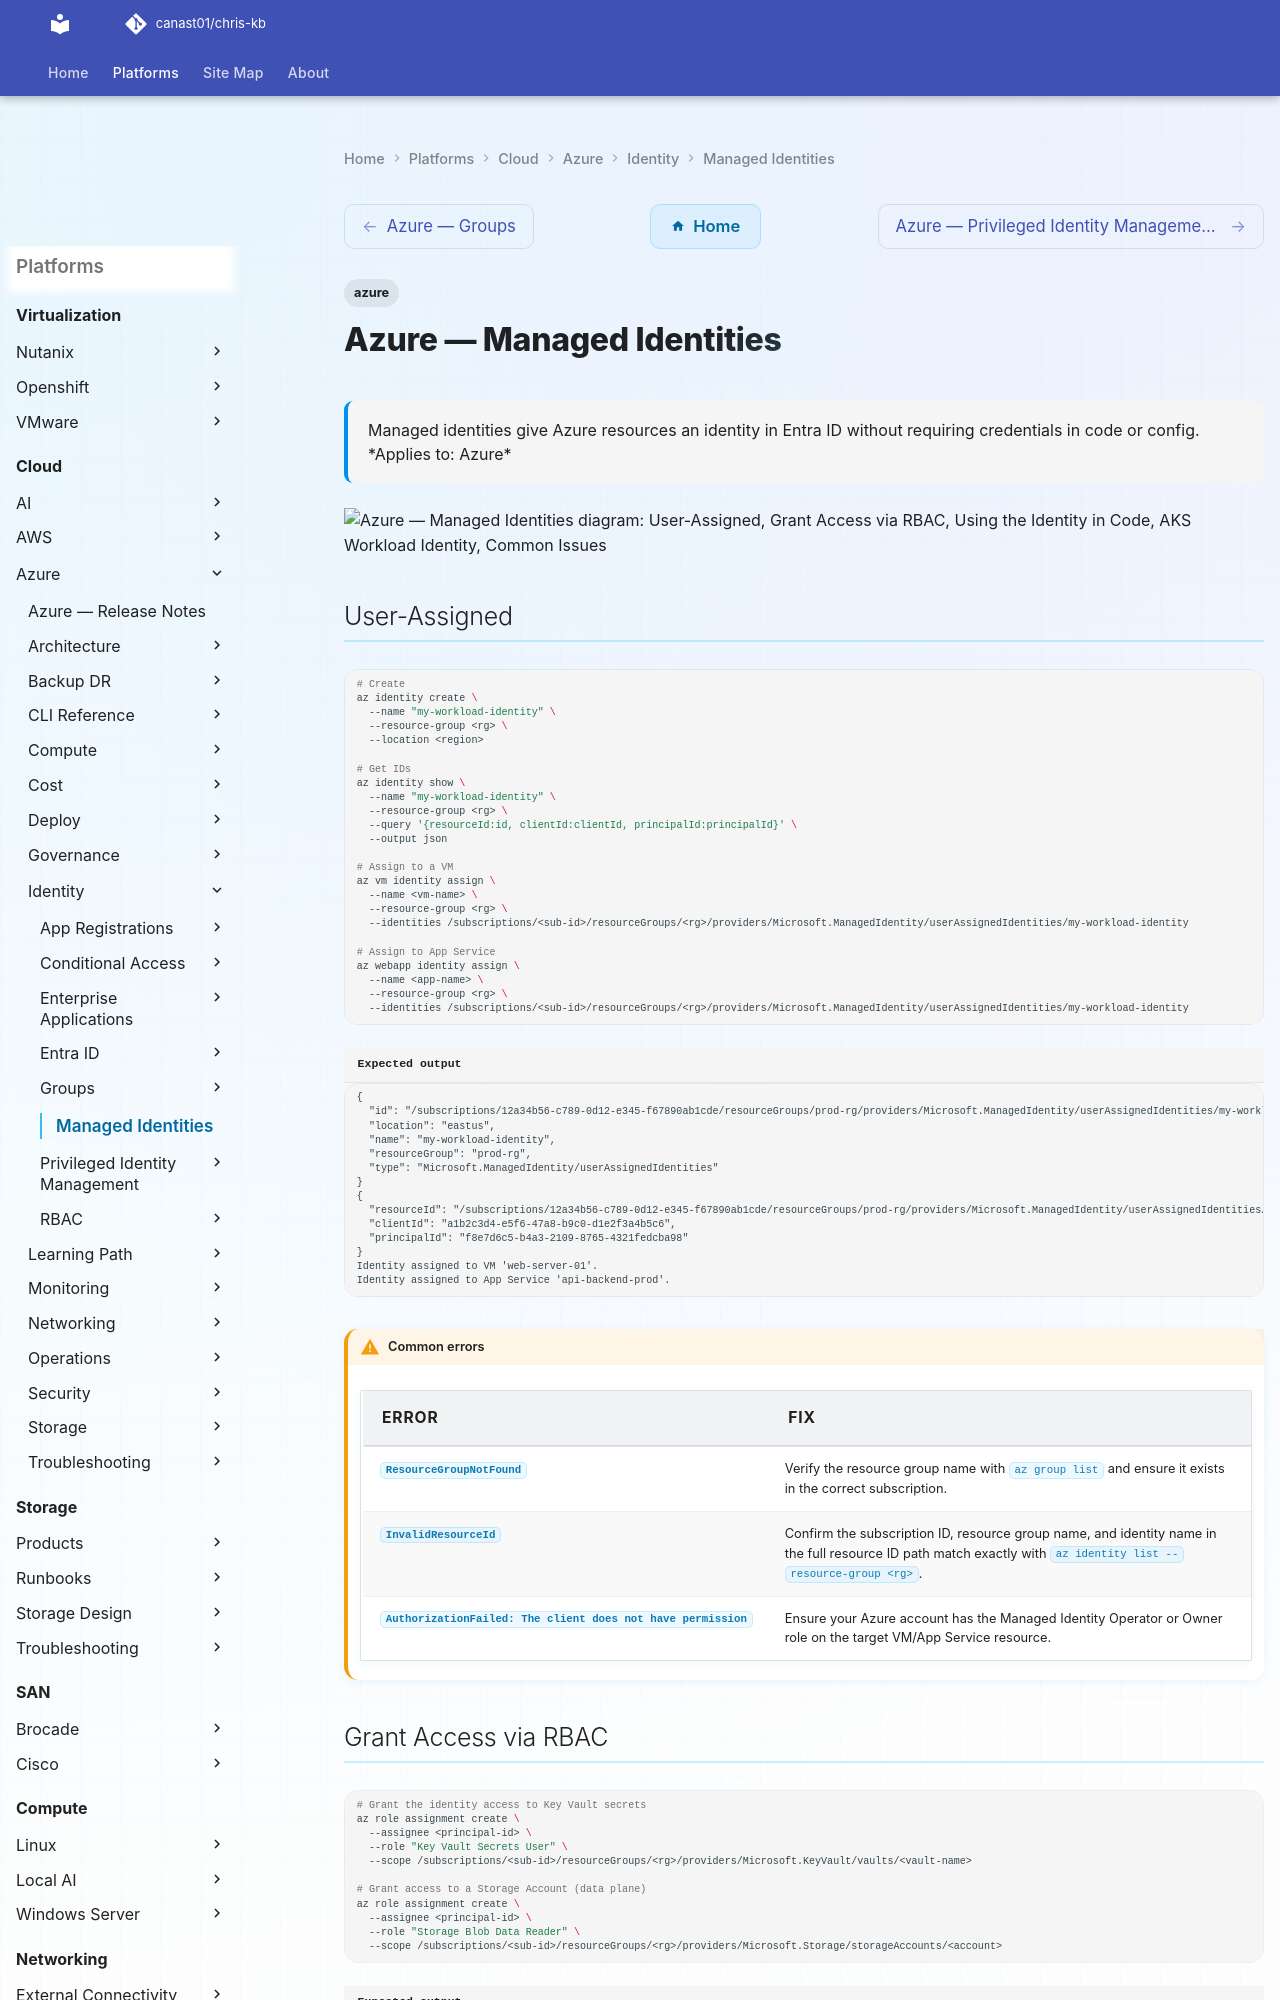

repository: canast01/chris-kb · page: cloud/azure/identity/managed-identities/index.html · generator: mkdocs

---
tags:
  - azure
description: "Managed identities give Azure resources an identity in Entra ID without requiring credentials in code or config."
---
# Azure — Managed Identities

<div class="kb-summary">
Managed identities give Azure resources an identity in Entra ID without requiring credentials in code or config.

*Applies to: Azure*
</div>

```d2
direction: down

userassigned: "User-Assigned" {shape: rectangle}
grant_access_via_rbac: "Grant Access via RBAC" {shape: rectangle}
using_the_identity_in_code: "Using the Identity in Code" {shape: rectangle}
aks_workload_identity: "AKS Workload Identity" {shape: rectangle}
common_issues: "Common Issues" {shape: rectangle}

userassigned -> grant_access_via_rbac: uses
grant_access_via_rbac -> using_the_identity_in_code: uses
using_the_identity_in_code -> aks_workload_identity: uses
aks_workload_identity -> common_issues: uses
```

## User-Assigned

```bash
# Create
az identity create \
  --name "my-workload-identity" \
  --resource-group <rg> \
  --location <region>

# Get IDs
az identity show \
  --name "my-workload-identity" \
  --resource-group <rg> \
  --query '{resourceId:id, clientId:clientId, principalId:principalId}' \
  --output json

# Assign to a VM
az vm identity assign \
  --name <vm-name> \
  --resource-group <rg> \
  --identities /subscriptions/<sub-id>/resourceGroups/<rg>/providers/Microsoft.ManagedIdentity/userAssignedIdentities/my-workload-identity

# Assign to App Service
az webapp identity assign \
  --name <app-name> \
  --resource-group <rg> \
  --identities /subscriptions/<sub-id>/resourceGroups/<rg>/providers/Microsoft.ManagedIdentity/userAssignedIdentities/my-workload-identity
```


```text title="Expected output"
{
  "id": "/subscriptions/12a34b56-c789-0d12-e345-f67890ab1cde/resourceGroups/prod-rg/providers/Microsoft.ManagedIdentity/userAssignedIdentities/my-workload-identity",
  "location": "eastus",
  "name": "my-workload-identity",
  "resourceGroup": "prod-rg",
  "type": "Microsoft.ManagedIdentity/userAssignedIdentities"
}
{
  "resourceId": "/subscriptions/12a34b56-c789-0d12-e345-f67890ab1cde/resourceGroups/prod-rg/providers/Microsoft.ManagedIdentity/userAssignedIdentities/my-workload-identity",
  "clientId": "a1b2c3d4-e5f6-47a8-b9c0-d1e2f3a4b5c6",
  "principalId": "f8e7d6c5-b4a3-2109-8765-4321fedcba98"
}
Identity assigned to VM 'web-server-01'.
Identity assigned to App Service 'api-backend-prod'.
```

!!! warning "Common errors"
    | Error | Fix |
    |---|---|
    | `ResourceGroupNotFound` | Verify the resource group name with `az group list` and ensure it exists in the correct subscription. |
    | `InvalidResourceId` | Confirm the subscription ID, resource group name, and identity name in the full resource ID path match exactly with `az identity list --resource-group <rg>`. |
    | `AuthorizationFailed: The client does not have permission` | Ensure your Azure account has the Managed Identity Operator or Owner role on the target VM/App Service resource. |
